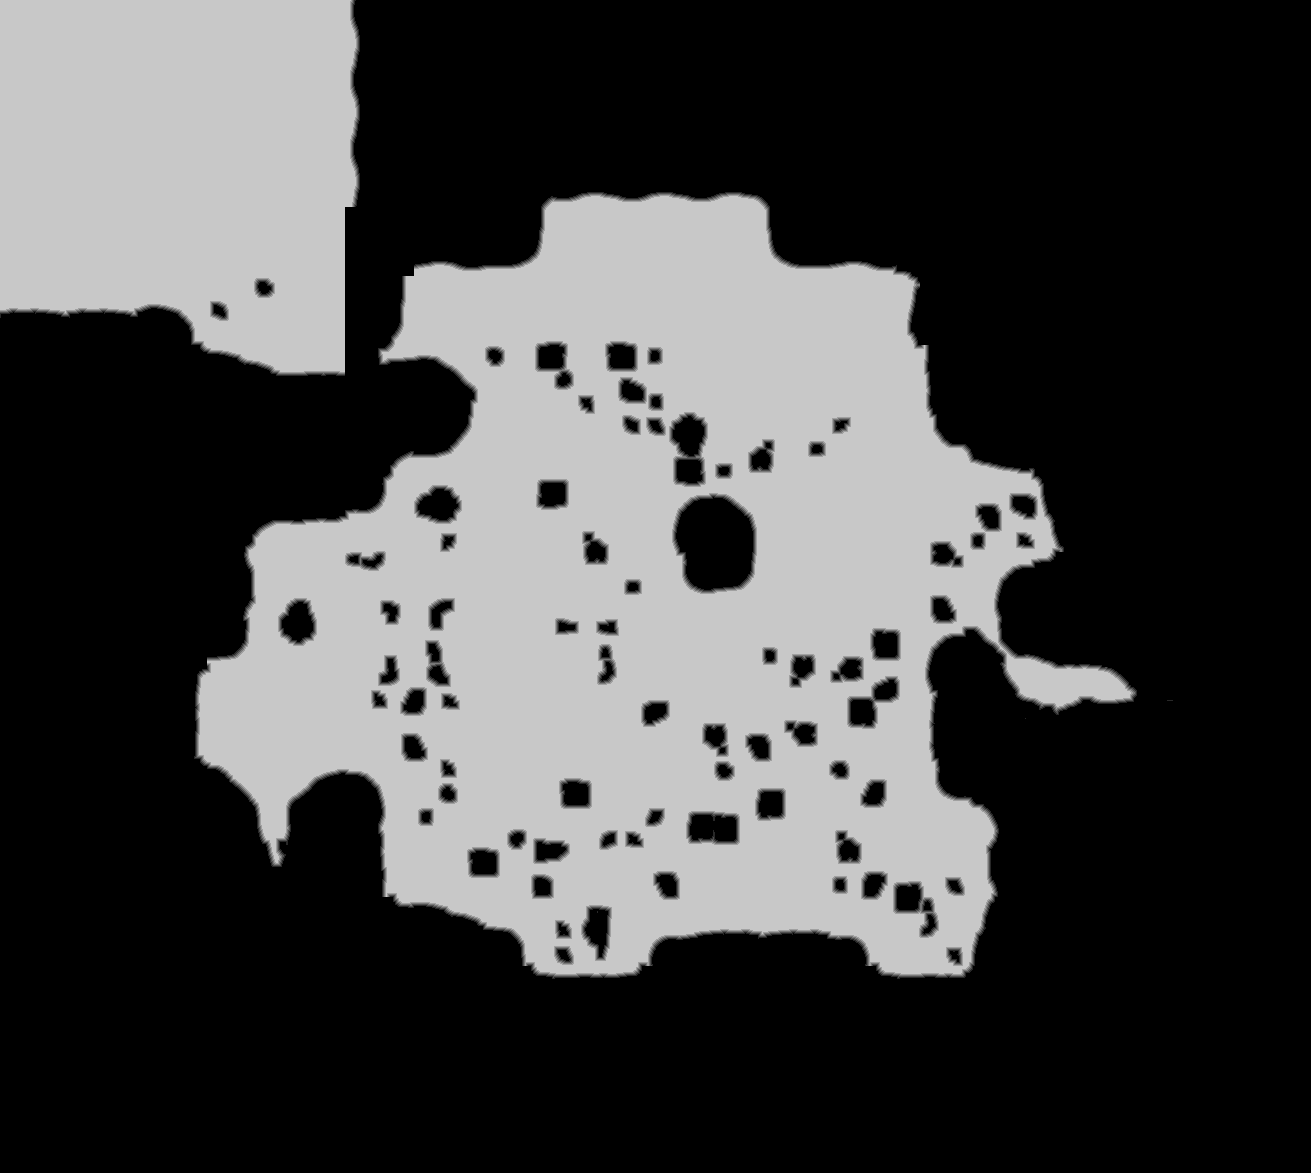

Data behind this chart, as committed beside it:
source	tdt_hull melee
truth	truth_5490b8f8c48.tsv
width	1311
height	1173
nibble	0	984974
nibble	1	11787
nibble	2	12375
nibble	3	12933
nibble	4	13349
nibble	5	502385
